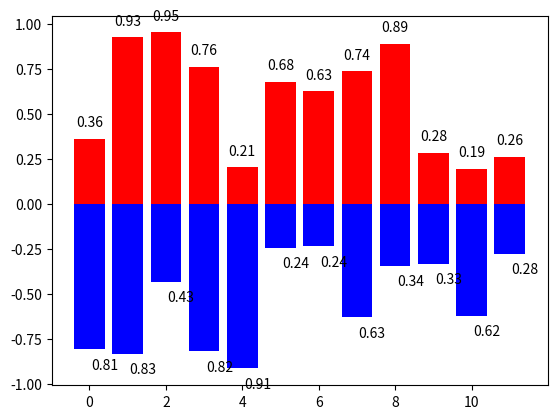

This figure's Python source:
# 条形图
import numpy as np
import matplotlib.pyplot as plt

X = np.arange(12)
Y1 = np.random.uniform(0.1,1,12)
Y2 = np.random.uniform(0.1,1,12)
plt.bar(X,Y1,facecolor='r')
plt.bar(X,-Y2,facecolor='b')

#标记值
for x,y in zip(X,Y1):#zip表示可以传递两个值
    plt.text(x,y+0.05,'%.2f'%y,ha='center',va='bottom')#ha表示横向对齐 bottom表示向下对齐
for x,y in zip(X,Y2):
    plt.text(x+0.4,-y-0.05,'%.2f'%y,ha='center',va='top')

plt.show()